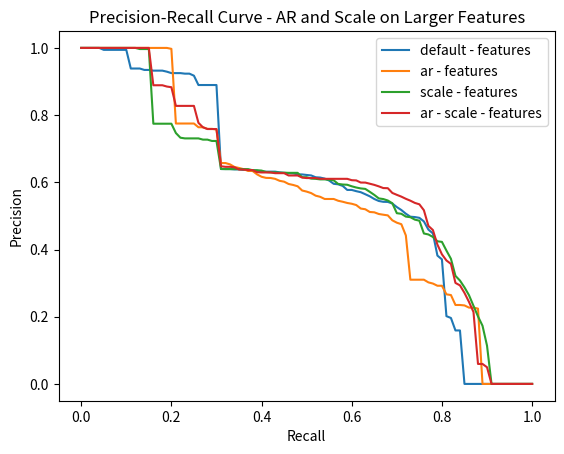
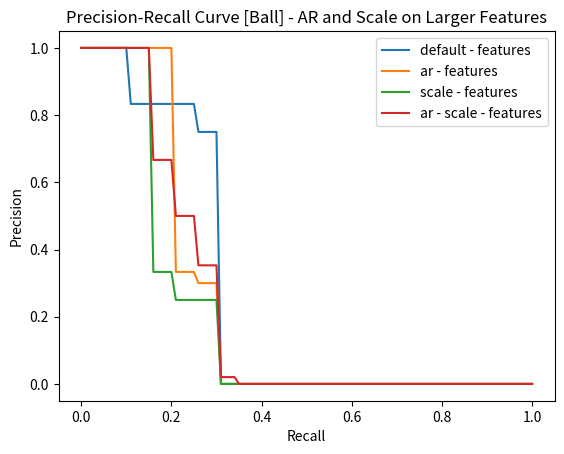
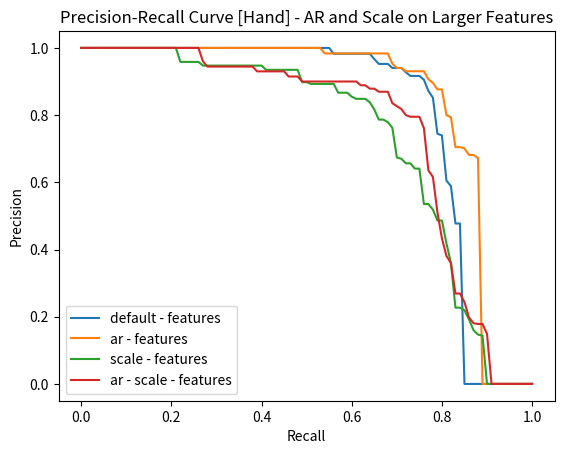
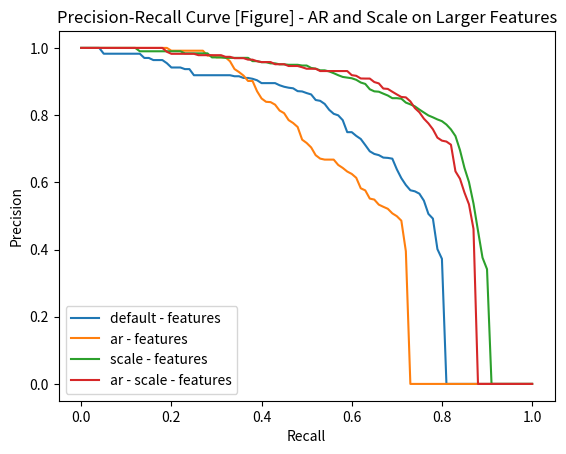

Recreate these plots in Python, in order.
import matplotlib.pyplot as plt
import numpy as np

name_graph = "Precision-Recall Curve"
name_graph_2 = " - AR and Scale on Larger Features"

all__0  =[1.0, 1.0, 1.0, 1.0, 1.0, 0.9942528735632185, 0.9942528735632185, 0.9942528735632185, 0.9942528735632185, 0.9942528735632185, 0.9942528735632185, 0.9386973180076629, 0.9386973180076629, 0.9386973180076629, 0.9344941956882256, 0.9344941956882256, 0.9323962516733602, 0.9323962516733602, 0.9323962516733602, 0.9292929292929294, 0.9250269687162892, 0.9250269687162892, 0.9250269687162892, 0.9234234234234234, 0.9234234234234234, 0.9173611111111111, 0.8895833333333334, 0.8895833333333334, 0.8895833333333334, 0.8895833333333334, 0.8895833333333334, 0.6395833333333333, 0.6395833333333333, 0.6395833333333333, 0.6385542168674698, 0.6385542168674698, 0.6368715083798883, 0.6368715083798883, 0.6360360360360361, 0.6345811051693405, 0.6317460317460317, 0.6317460317460317, 0.6317460317460317, 0.6317460317460317, 0.6296296296296297, 0.6281481481481482, 0.6271929824561403, 0.6266094420600858, 0.623789764868603, 0.6234817813765182, 0.6218708827404479, 0.6205128205128205, 0.6150061500615006, 0.6141636141636142, 0.6111111111111112, 0.6052332195676905, 0.595560063105702, 0.5940371238329055, 0.589268449887206, 0.5773460531981848, 0.5773460531981848, 0.5736400601927448, 0.5705853035541849, 0.5645653735632185, 0.5583554376657824, 0.5503775620280474, 0.5444444444444444, 0.5419973544973545, 0.5417027417027417, 0.536900698302211, 0.5263179898825202, 0.5175415170667538, 0.5065221974717891, 0.4976767676767677, 0.4966269841269841, 0.49428958575300036, 0.48361998361998354, 0.4592851592851593, 0.4479486764785164, 0.3819501472357015, 0.37063364329995235, 0.20168067226890754, 0.19623655913978497, 0.15913978494623657, 0.15913978494623657, 0.0, 0.0, 0.0, 0.0, 0.0, 0.0, 0.0, 0.0, 0.0, 0.0, 0.0, 0.0, 0.0, 0.0, 0.0, 0.0]
ball_0  =[1.0, 1.0, 1.0, 1.0, 1.0, 1.0, 1.0, 1.0, 1.0, 1.0, 1.0, 0.8333333333333334, 0.8333333333333334, 0.8333333333333334, 0.8333333333333334, 0.8333333333333334, 0.8333333333333334, 0.8333333333333334, 0.8333333333333334, 0.8333333333333334, 0.8333333333333334, 0.8333333333333334, 0.8333333333333334, 0.8333333333333334, 0.8333333333333334, 0.8333333333333334, 0.75, 0.75, 0.75, 0.75, 0.75, 0.0, 0.0, 0.0, 0.0, 0.0, 0.0, 0.0, 0.0, 0.0, 0.0, 0.0, 0.0, 0.0, 0.0, 0.0, 0.0, 0.0, 0.0, 0.0, 0.0, 0.0, 0.0, 0.0, 0.0, 0.0, 0.0, 0.0, 0.0, 0.0, 0.0, 0.0, 0.0, 0.0, 0.0, 0.0, 0.0, 0.0, 0.0, 0.0, 0.0, 0.0, 0.0, 0.0, 0.0, 0.0, 0.0, 0.0, 0.0, 0.0, 0.0, 0.0, 0.0, 0.0, 0.0, 0.0, 0.0, 0.0, 0.0, 0.0, 0.0, 0.0, 0.0, 0.0, 0.0, 0.0, 0.0, 0.0, 0.0, 0.0, 0.0]
hand_0  =[1.0, 1.0, 1.0, 1.0, 1.0, 1.0, 1.0, 1.0, 1.0, 1.0, 1.0, 1.0, 1.0, 1.0, 1.0, 1.0, 1.0, 1.0, 1.0, 1.0, 1.0, 1.0, 1.0, 1.0, 1.0, 1.0, 1.0, 1.0, 1.0, 1.0, 1.0, 1.0, 1.0, 1.0, 1.0, 1.0, 1.0, 1.0, 1.0, 1.0, 1.0, 1.0, 1.0, 1.0, 1.0, 1.0, 1.0, 1.0, 1.0, 1.0, 1.0, 1.0, 1.0, 1.0, 1.0, 1.0, 0.9827586206896551, 0.9827586206896551, 0.9827586206896551, 0.9827586206896551, 0.9827586206896551, 0.9827586206896551, 0.9827586206896551, 0.9827586206896551, 0.9827586206896551, 0.9666666666666667, 0.9523809523809523, 0.9523809523809523, 0.9523809523809523, 0.9402985074626866, 0.9402985074626866, 0.9402985074626866, 0.927536231884058, 0.9166666666666666, 0.9166666666666666, 0.9166666666666666, 0.9054054054054054, 0.8717948717948718, 0.8518518518518519, 0.7446808510638298, 0.7395833333333334, 0.6050420168067226, 0.5887096774193549, 0.4774193548387097, 0.4774193548387097, 0.0, 0.0, 0.0, 0.0, 0.0, 0.0, 0.0, 0.0, 0.0, 0.0, 0.0, 0.0, 0.0, 0.0, 0.0, 0.0]
fig__0  =[1.0, 1.0, 1.0, 1.0, 1.0, 0.9827586206896551, 0.9827586206896551, 0.9827586206896551, 0.9827586206896551, 0.9827586206896551, 0.9827586206896551, 0.9827586206896551, 0.9827586206896551, 0.9827586206896551, 0.9701492537313433, 0.9701492537313433, 0.963855421686747, 0.963855421686747, 0.963855421686747, 0.9545454545454546, 0.941747572815534, 0.941747572815534, 0.941747572815534, 0.9369369369369369, 0.9369369369369369, 0.91875, 0.91875, 0.91875, 0.91875, 0.91875, 0.91875, 0.91875, 0.91875, 0.91875, 0.9156626506024096, 0.9156626506024096, 0.9106145251396648, 0.9106145251396648, 0.9081081081081082, 0.9037433155080213, 0.8952380952380953, 0.8952380952380953, 0.8952380952380953, 0.8952380952380953, 0.8888888888888888, 0.8844444444444445, 0.881578947368421, 0.8798283261802575, 0.8713692946058091, 0.8704453441295547, 0.8656126482213439, 0.8615384615384616, 0.8450184501845018, 0.8424908424908425, 0.8333333333333334, 0.8156996587030717, 0.803921568627451, 0.7993527508090615, 0.7850467289719626, 0.7492795389048992, 0.7492795389048992, 0.7381615598885793, 0.7289972899728997, 0.7109375, 0.6923076923076923, 0.6844660194174758, 0.680952380952381, 0.6736111111111112, 0.6727272727272727, 0.6704035874439462, 0.6386554621848739, 0.6123260437375746, 0.5920303605313093, 0.5763636363636364, 0.5732142857142857, 0.5662020905923345, 0.5454545454545454, 0.5060606060606061, 0.49199417758369723, 0.40116959064327484, 0.3723175965665236, 0.0, 0.0, 0.0, 0.0, 0.0, 0.0, 0.0, 0.0, 0.0, 0.0, 0.0, 0.0, 0.0, 0.0, 0.0, 0.0, 0.0, 0.0, 0.0, 0.0]

all__1  =[1.0, 1.0, 1.0, 1.0, 1.0, 1.0, 1.0, 1.0, 1.0, 1.0, 1.0, 1.0, 1.0, 1.0, 1.0, 1.0, 1.0, 1.0, 1.0, 1.0, 0.997245179063361, 0.7750229568411386, 0.7750229568411386, 0.7750229568411386, 0.7750229568411386, 0.7750229568411386, 0.7639118457300276, 0.7639118457300276, 0.7590909090909091, 0.7590909090909091, 0.7573426573426573, 0.6573426573426574, 0.6573426573426574, 0.6534216335540839, 0.6457023060796646, 0.6427145708582834, 0.6392156862745098, 0.633879781420765, 0.633879781420765, 0.6237113402061856, 0.616504854368932, 0.6132075471698113, 0.6129032258064516, 0.6103703703703703, 0.6045197740112994, 0.6019283746556474, 0.5950520833333334, 0.5921717171717171, 0.5882352941176471, 0.5756541524459613, 0.5723684210526315, 0.5679405520169851, 0.5602409638554217, 0.5568513119533528, 0.5504067312468952, 0.5504014409133925, 0.5503963249864889, 0.5451071989849618, 0.5421545667447307, 0.5385684409363827, 0.5362021857923497, 0.5323441611009917, 0.5219525465427105, 0.5198519748218856, 0.5117312863214503, 0.5107482298909231, 0.5057295489764293, 0.5035934901401758, 0.5016026569348703, 0.48692168930390495, 0.4798258298000964, 0.47536764128882397, 0.4418307548054384, 0.3101851851851852, 0.3101851851851852, 0.3101851851851852, 0.3101851851851852, 0.3022222222222222, 0.2987012987012987, 0.29218106995884774, 0.29218106995884774, 0.26666666666666666, 0.2644927536231884, 0.23492063492063495, 0.23492063492063495, 0.2336448598130841, 0.2271386430678466, 0.2271386430678466, 0.22413793103448276, 0.0, 0.0, 0.0, 0.0, 0.0, 0.0, 0.0, 0.0, 0.0, 0.0, 0.0, 0.0]
ball_1  =[1.0, 1.0, 1.0, 1.0, 1.0, 1.0, 1.0, 1.0, 1.0, 1.0, 1.0, 1.0, 1.0, 1.0, 1.0, 1.0, 1.0, 1.0, 1.0, 1.0, 1.0, 0.3333333333333333, 0.3333333333333333, 0.3333333333333333, 0.3333333333333333, 0.3333333333333333, 0.3, 0.3, 0.3, 0.3, 0.3, 0.0, 0.0, 0.0, 0.0, 0.0, 0.0, 0.0, 0.0, 0.0, 0.0, 0.0, 0.0, 0.0, 0.0, 0.0, 0.0, 0.0, 0.0, 0.0, 0.0, 0.0, 0.0, 0.0, 0.0, 0.0, 0.0, 0.0, 0.0, 0.0, 0.0, 0.0, 0.0, 0.0, 0.0, 0.0, 0.0, 0.0, 0.0, 0.0, 0.0, 0.0, 0.0, 0.0, 0.0, 0.0, 0.0, 0.0, 0.0, 0.0, 0.0, 0.0, 0.0, 0.0, 0.0, 0.0, 0.0, 0.0, 0.0, 0.0, 0.0, 0.0, 0.0, 0.0, 0.0, 0.0, 0.0, 0.0, 0.0, 0.0, 0.0]
hand_1  =[1.0, 1.0, 1.0, 1.0, 1.0, 1.0, 1.0, 1.0, 1.0, 1.0, 1.0, 1.0, 1.0, 1.0, 1.0, 1.0, 1.0, 1.0, 1.0, 1.0, 1.0, 1.0, 1.0, 1.0, 1.0, 1.0, 1.0, 1.0, 1.0, 1.0, 1.0, 1.0, 1.0, 1.0, 1.0, 1.0, 1.0, 1.0, 1.0, 1.0, 1.0, 1.0, 1.0, 1.0, 1.0, 1.0, 1.0, 1.0, 1.0, 1.0, 1.0, 1.0, 1.0, 1.0, 0.9836065573770492, 0.9836065573770492, 0.9836065573770492, 0.9836065573770492, 0.9836065573770492, 0.9836065573770492, 0.9836065573770492, 0.9836065573770492, 0.9836065573770492, 0.9836065573770492, 0.9836065573770492, 0.9836065573770492, 0.9836065573770492, 0.9836065573770492, 0.9836065573770492, 0.953125, 0.9402985074626866, 0.9402985074626866, 0.9305555555555556, 0.9305555555555556, 0.9305555555555556, 0.9305555555555556, 0.9305555555555556, 0.9066666666666666, 0.8961038961038961, 0.8765432098765432, 0.8765432098765432, 0.8, 0.7934782608695652, 0.7047619047619048, 0.7047619047619048, 0.7009345794392523, 0.6814159292035398, 0.6814159292035398, 0.6724137931034483, 0.0, 0.0, 0.0, 0.0, 0.0, 0.0, 0.0, 0.0, 0.0, 0.0, 0.0, 0.0]
fig__1  =[1.0, 1.0, 1.0, 1.0, 1.0, 1.0, 1.0, 1.0, 1.0, 1.0, 1.0, 1.0, 1.0, 1.0, 1.0, 1.0, 1.0, 1.0, 1.0, 1.0, 0.9917355371900827, 0.9917355371900827, 0.9917355371900827, 0.9917355371900827, 0.9917355371900827, 0.9917355371900827, 0.9917355371900827, 0.9917355371900827, 0.9772727272727273, 0.9772727272727273, 0.972027972027972, 0.972027972027972, 0.972027972027972, 0.9602649006622517, 0.9371069182389937, 0.9281437125748503, 0.9176470588235294, 0.9016393442622951, 0.9016393442622951, 0.8711340206185567, 0.8495145631067961, 0.839622641509434, 0.8387096774193549, 0.8311111111111111, 0.8135593220338984, 0.8057851239669421, 0.78515625, 0.7765151515151515, 0.7647058823529411, 0.726962457337884, 0.7171052631578947, 0.7038216560509554, 0.6807228915662651, 0.6705539358600583, 0.6676136363636364, 0.6675977653631285, 0.6675824175824175, 0.6517150395778364, 0.6428571428571429, 0.6320987654320988, 0.625, 0.6134259259259259, 0.5822510822510822, 0.5759493670886076, 0.5515873015873016, 0.5486381322957199, 0.5335820895522388, 0.5271739130434783, 0.5212014134275619, 0.5076400679117148, 0.49917898193760263, 0.48580441640378547, 0.3949367088607595, 0.0, 0.0, 0.0, 0.0, 0.0, 0.0, 0.0, 0.0, 0.0, 0.0, 0.0, 0.0, 0.0, 0.0, 0.0, 0.0, 0.0, 0.0, 0.0, 0.0, 0.0, 0.0, 0.0, 0.0, 0.0, 0.0, 0.0, 0.0]

all__2  =[1.0, 1.0, 1.0, 1.0, 1.0, 1.0, 1.0, 1.0, 1.0, 1.0, 1.0, 1.0, 1.0, 0.9966666666666667, 0.9966666666666667, 0.9966666666666667, 0.7744444444444444, 0.7744444444444444, 0.7744444444444444, 0.7744444444444444, 0.7744444444444444, 0.7466666666666667, 0.7327777777777778, 0.7307347670250897, 0.7307347670250897, 0.7307347670250897, 0.7307347670250897, 0.7270797962648556, 0.7270797962648556, 0.7230664689893748, 0.7230664689893748, 0.6397331356560415, 0.6392608740786878, 0.6392608740786878, 0.6392608740786878, 0.6392608740786878, 0.6392608740786878, 0.6392608740786878, 0.6360141927853341, 0.6360141927853341, 0.6349384098544233, 0.6307431390687636, 0.6296214137829045, 0.6296214137829045, 0.628667373630258, 0.628667373630258, 0.6281847660644564, 0.6281847660644564, 0.6281847660644564, 0.6151858123161928, 0.6151858123161928, 0.6110942249240122, 0.6103762492651382, 0.6087301587301588, 0.6087301587301588, 0.6076060774504355, 0.6058897243107769, 0.5951619516195162, 0.5934452438049561, 0.5927758146839419, 0.5881869772998806, 0.5845231980825202, 0.581831605087419, 0.5804473304473304, 0.5717356343168182, 0.5625568797399784, 0.5521212121212121, 0.5501906640368178, 0.5458674273703176, 0.5376385041551246, 0.5081095186478782, 0.5063712882861818, 0.49796632996633, 0.49619555131366155, 0.48895455185028847, 0.4857865378673302, 0.44773965298133356, 0.4448253776890329, 0.4374080741760505, 0.4244955748513631, 0.4227746139243753, 0.3968448252413981, 0.37235090661356257, 0.32156626102115393, 0.30765952288785403, 0.2873851294903927, 0.26418777143414823, 0.23237339904006574, 0.20091330357905335, 0.1731627865805081, 0.1138353765323993, 0.0, 0.0, 0.0, 0.0, 0.0, 0.0, 0.0, 0.0, 0.0, 0.0]
ball_2  =[1.0, 1.0, 1.0, 1.0, 1.0, 1.0, 1.0, 1.0, 1.0, 1.0, 1.0, 1.0, 1.0, 1.0, 1.0, 1.0, 0.3333333333333333, 0.3333333333333333, 0.3333333333333333, 0.3333333333333333, 0.3333333333333333, 0.25, 0.25, 0.25, 0.25, 0.25, 0.25, 0.25, 0.25, 0.25, 0.25, 0.0, 0.0, 0.0, 0.0, 0.0, 0.0, 0.0, 0.0, 0.0, 0.0, 0.0, 0.0, 0.0, 0.0, 0.0, 0.0, 0.0, 0.0, 0.0, 0.0, 0.0, 0.0, 0.0, 0.0, 0.0, 0.0, 0.0, 0.0, 0.0, 0.0, 0.0, 0.0, 0.0, 0.0, 0.0, 0.0, 0.0, 0.0, 0.0, 0.0, 0.0, 0.0, 0.0, 0.0, 0.0, 0.0, 0.0, 0.0, 0.0, 0.0, 0.0, 0.0, 0.0, 0.0, 0.0, 0.0, 0.0, 0.0, 0.0, 0.0, 0.0, 0.0, 0.0, 0.0, 0.0, 0.0, 0.0, 0.0, 0.0, 0.0]
hand_2  =[1.0, 1.0, 1.0, 1.0, 1.0, 1.0, 1.0, 1.0, 1.0, 1.0, 1.0, 1.0, 1.0, 1.0, 1.0, 1.0, 1.0, 1.0, 1.0, 1.0, 1.0, 1.0, 0.9583333333333334, 0.9583333333333334, 0.9583333333333334, 0.9583333333333334, 0.9583333333333334, 0.9473684210526315, 0.9473684210526315, 0.9473684210526315, 0.9473684210526315, 0.9473684210526315, 0.9473684210526315, 0.9473684210526315, 0.9473684210526315, 0.9473684210526315, 0.9473684210526315, 0.9473684210526315, 0.9473684210526315, 0.9473684210526315, 0.9473684210526315, 0.9347826086956522, 0.9347826086956522, 0.9347826086956522, 0.9347826086956522, 0.9347826086956522, 0.9347826086956522, 0.9347826086956522, 0.9347826086956522, 0.8979591836734694, 0.8979591836734694, 0.8928571428571429, 0.8928571428571429, 0.8928571428571429, 0.8928571428571429, 0.8928571428571429, 0.8928571428571429, 0.8666666666666667, 0.8666666666666667, 0.8666666666666667, 0.8548387096774194, 0.8484848484848485, 0.8484848484848485, 0.8484848484848485, 0.8382352941176471, 0.8169014084507042, 0.7866666666666666, 0.7866666666666666, 0.7792207792207793, 0.7625, 0.6739130434782609, 0.6702127659574468, 0.6565656565656566, 0.6565656565656566, 0.6407766990291263, 0.6407766990291263, 0.5354330708661418, 0.5354330708661418, 0.518796992481203, 0.4863013698630137, 0.4863013698630137, 0.4186046511627907, 0.35960591133004927, 0.22699386503067484, 0.22699386503067484, 0.21929824561403508, 0.1919191919191919, 0.1600831600831601, 0.14689265536723164, 0.14363636363636365, 0.0, 0.0, 0.0, 0.0, 0.0, 0.0, 0.0, 0.0, 0.0, 0.0, 0.0]
fig__2  =[1.0, 1.0, 1.0, 1.0, 1.0, 1.0, 1.0, 1.0, 1.0, 1.0, 1.0, 1.0, 1.0, 0.99, 0.99, 0.99, 0.99, 0.99, 0.99, 0.99, 0.99, 0.99, 0.99, 0.9838709677419355, 0.9838709677419355, 0.9838709677419355, 0.9838709677419355, 0.9838709677419355, 0.9838709677419355, 0.971830985915493, 0.971830985915493, 0.971830985915493, 0.9704142011834319, 0.9704142011834319, 0.9704142011834319, 0.9704142011834319, 0.9704142011834319, 0.9704142011834319, 0.9606741573033708, 0.9606741573033708, 0.9574468085106383, 0.9574468085106383, 0.9540816326530612, 0.9540816326530612, 0.9512195121951219, 0.9512195121951219, 0.9497716894977168, 0.9497716894977168, 0.9497716894977168, 0.9475982532751092, 0.9475982532751092, 0.9404255319148936, 0.9382716049382716, 0.9333333333333333, 0.9333333333333333, 0.9299610894941635, 0.924812030075188, 0.9188191881918819, 0.9136690647482014, 0.911660777385159, 0.9097222222222222, 0.9050847457627119, 0.8970099667774086, 0.8928571428571429, 0.8769716088328076, 0.8707692307692307, 0.8696969696969697, 0.863905325443787, 0.8583815028901735, 0.850415512465374, 0.850415512465374, 0.8489010989010989, 0.8373333333333334, 0.8320209973753281, 0.8260869565217391, 0.8165829145728644, 0.8077858880778589, 0.7990430622009569, 0.7934272300469484, 0.7871853546910755, 0.7820224719101123, 0.7719298245614035, 0.7574468085106383, 0.7377049180327869, 0.6959847036328872, 0.6428571428571429, 0.6006441223832528, 0.5370370370370371, 0.45584725536992843, 0.3758519961051607, 0.3415061295971979, 0.0, 0.0, 0.0, 0.0, 0.0, 0.0, 0.0, 0.0, 0.0, 0.0]

all__3  =[1.0, 1.0, 1.0, 1.0, 1.0, 1.0, 1.0, 1.0, 1.0, 1.0, 1.0, 1.0, 1.0, 1.0, 1.0, 1.0, 0.8888888888888888, 0.8888888888888888, 0.8888888888888888, 0.8850574712643677, 0.8830409356725145, 0.827485380116959, 0.827485380116959, 0.827485380116959, 0.827485380116959, 0.827485380116959, 0.7771194808858796, 0.7637861475525463, 0.758600962367361, 0.758600962367361, 0.758600962367361, 0.6477368492802658, 0.646101071809527, 0.646101071809527, 0.644768492258566, 0.6379855465221319, 0.6379855465221319, 0.636520241171404, 0.636520241171404, 0.630228178513555, 0.62937576499388, 0.62937576499388, 0.62937576499388, 0.6272296229397155, 0.6272296229397155, 0.6272296229397155, 0.6203606526094838, 0.6203606526094838, 0.6203606526094838, 0.6141592920353983, 0.61267217630854, 0.61267217630854, 0.61267217630854, 0.6103864734299517, 0.6103864734299517, 0.6103864734299517, 0.6103864734299517, 0.6103864734299517, 0.6103864734299517, 0.6103864734299517, 0.6063380281690142, 0.6056516724336793, 0.5993265993265994, 0.5992278923875015, 0.5958608890204982, 0.5924001924001924, 0.587991718426501, 0.5829064319803844, 0.5825138026224983, 0.5683938852491562, 0.5627495291902072, 0.5573921028466483, 0.5509536784741145, 0.5453431764192046, 0.538717529966413, 0.5345461447781175, 0.5169457735247209, 0.4703256605515172, 0.45797298740123854, 0.41461829600515737, 0.3856644064365955, 0.3674212854540723, 0.3572019704433497, 0.3005932790115567, 0.29327638804148876, 0.27098364598364594, 0.24410020694046483, 0.21406516071815088, 0.05944319036869827, 0.05944319036869827, 0.04965859714463067, 0.0, 0.0, 0.0, 0.0, 0.0, 0.0, 0.0, 0.0, 0.0, 0.0]
ball_3  =[1.0, 1.0, 1.0, 1.0, 1.0, 1.0, 1.0, 1.0, 1.0, 1.0, 1.0, 1.0, 1.0, 1.0, 1.0, 1.0, 0.6666666666666666, 0.6666666666666666, 0.6666666666666666, 0.6666666666666666, 0.6666666666666666, 0.5, 0.5, 0.5, 0.5, 0.5, 0.35294117647058826, 0.35294117647058826, 0.35294117647058826, 0.35294117647058826, 0.35294117647058826, 0.020348837209302327, 0.020348837209302327, 0.020348837209302327, 0.020348837209302327, 0.0, 0.0, 0.0, 0.0, 0.0, 0.0, 0.0, 0.0, 0.0, 0.0, 0.0, 0.0, 0.0, 0.0, 0.0, 0.0, 0.0, 0.0, 0.0, 0.0, 0.0, 0.0, 0.0, 0.0, 0.0, 0.0, 0.0, 0.0, 0.0, 0.0, 0.0, 0.0, 0.0, 0.0, 0.0, 0.0, 0.0, 0.0, 0.0, 0.0, 0.0, 0.0, 0.0, 0.0, 0.0, 0.0, 0.0, 0.0, 0.0, 0.0, 0.0, 0.0, 0.0, 0.0, 0.0, 0.0, 0.0, 0.0, 0.0, 0.0, 0.0, 0.0, 0.0, 0.0, 0.0, 0.0]
hand_3  =[1.0, 1.0, 1.0, 1.0, 1.0, 1.0, 1.0, 1.0, 1.0, 1.0, 1.0, 1.0, 1.0, 1.0, 1.0, 1.0, 1.0, 1.0, 1.0, 1.0, 1.0, 1.0, 1.0, 1.0, 1.0, 1.0, 1.0, 0.96, 0.9444444444444444, 0.9444444444444444, 0.9444444444444444, 0.9444444444444444, 0.9444444444444444, 0.9444444444444444, 0.9444444444444444, 0.9444444444444444, 0.9444444444444444, 0.9444444444444444, 0.9444444444444444, 0.9302325581395349, 0.9302325581395349, 0.9302325581395349, 0.9302325581395349, 0.9302325581395349, 0.9302325581395349, 0.9302325581395349, 0.9148936170212766, 0.9148936170212766, 0.9148936170212766, 0.9, 0.9, 0.9, 0.9, 0.9, 0.9, 0.9, 0.9, 0.9, 0.9, 0.9, 0.9, 0.9, 0.8888888888888888, 0.8888888888888888, 0.8787878787878788, 0.8787878787878788, 0.8695652173913043, 0.8695652173913043, 0.8695652173913043, 0.8356164383561644, 0.8266666666666667, 0.8181818181818182, 0.8, 0.7951807228915663, 0.7951807228915663, 0.7951807228915663, 0.7613636363636364, 0.6355140186915887, 0.6160714285714286, 0.5109489051094891, 0.4329268292682927, 0.38095238095238093, 0.35960591133004927, 0.2690909090909091, 0.2690909090909091, 0.2435064935064935, 0.19791666666666666, 0.1807511737089202, 0.17832957110609482, 0.17832957110609482, 0.148975791433892, 0.0, 0.0, 0.0, 0.0, 0.0, 0.0, 0.0, 0.0, 0.0, 0.0]
fig__3  =[1.0, 1.0, 1.0, 1.0, 1.0, 1.0, 1.0, 1.0, 1.0, 1.0, 1.0, 1.0, 1.0, 1.0, 1.0, 1.0, 1.0, 1.0, 1.0, 0.9885057471264368, 0.9824561403508771, 0.9824561403508771, 0.9824561403508771, 0.9824561403508771, 0.9824561403508771, 0.9824561403508771, 0.9784172661870504, 0.9784172661870504, 0.9784172661870504, 0.9784172661870504, 0.9784172661870504, 0.9784172661870504, 0.9735099337748344, 0.9735099337748344, 0.9695121951219512, 0.9695121951219512, 0.9695121951219512, 0.9651162790697675, 0.9651162790697675, 0.96045197740113, 0.9578947368421052, 0.9578947368421052, 0.9578947368421052, 0.9514563106796117, 0.9514563106796117, 0.9514563106796117, 0.9461883408071748, 0.9461883408071748, 0.9461883408071748, 0.9424778761061947, 0.9380165289256198, 0.9380165289256198, 0.9380165289256198, 0.9311594202898551, 0.9311594202898551, 0.9311594202898551, 0.9311594202898551, 0.9311594202898551, 0.9311594202898551, 0.9311594202898551, 0.9190140845070423, 0.916955017301038, 0.9090909090909091, 0.9087947882736156, 0.9087947882736156, 0.8984126984126984, 0.8944099378881988, 0.879154078549849, 0.8779761904761905, 0.8695652173913043, 0.8615819209039548, 0.8539944903581267, 0.8528610354223434, 0.8408488063660478, 0.8209718670076727, 0.8084577114427861, 0.7894736842105263, 0.7754629629629629, 0.757847533632287, 0.7329059829059829, 0.7240663900414938, 0.7213114754098361, 0.712, 0.632688927943761, 0.610738255033557, 0.5694444444444444, 0.5343839541547278, 0.4614443084455324, 0.0, 0.0, 0.0, 0.0, 0.0, 0.0, 0.0, 0.0, 0.0, 0.0, 0.0, 0.0, 0.0]


x = np.arange(0, 1.01, 0.01)

plt.figure(0)
plt.plot(x, all__0, label='default - features')
plt.plot(x, all__1, label='ar - features')
plt.plot(x, all__2, label='scale - features')
plt.plot(x, all__3, label='ar - scale - features')

plt.xlabel('Recall')
plt.ylabel('Precision')
plt.title(name_graph + name_graph_2)
plt.legend()
plt.savefig(name_graph + name_graph_2)

plt.figure(1)
plt.plot(x, ball_0,label='default - features')
plt.plot(x, ball_1,label='ar - features')
plt.plot(x, ball_2,label='scale - features')
plt.plot(x, ball_3,label='ar - scale - features')

plt.xlabel('Recall')
plt.ylabel('Precision')
plt.title(name_graph + " [Ball]" + name_graph_2)
plt.legend()
plt.savefig(name_graph + " [Ball]" + name_graph_2)

plt.figure(2)
plt.plot(x, hand_0,  label='default - features')
plt.plot(x, hand_1,  label='ar - features')
plt.plot(x, hand_2,  label='scale - features')
plt.plot(x, hand_3,  label='ar - scale - features')

plt.xlabel('Recall')
plt.ylabel('Precision')
plt.title(name_graph + " [Hand]" + name_graph_2)
plt.legend()
plt.savefig(name_graph + " [Hand]" + name_graph_2)

plt.figure(3)
plt.plot(x, fig__0,  label='default - features')
plt.plot(x, fig__1,  label='ar - features')
plt.plot(x, fig__2,  label='scale - features')
plt.plot(x, fig__3,  label='ar - scale - features')

plt.xlabel('Recall')
plt.ylabel('Precision')
plt.title(name_graph + " [Figure]" + name_graph_2)
plt.legend()
plt.savefig(name_graph + " [Figure]" + name_graph_2)


